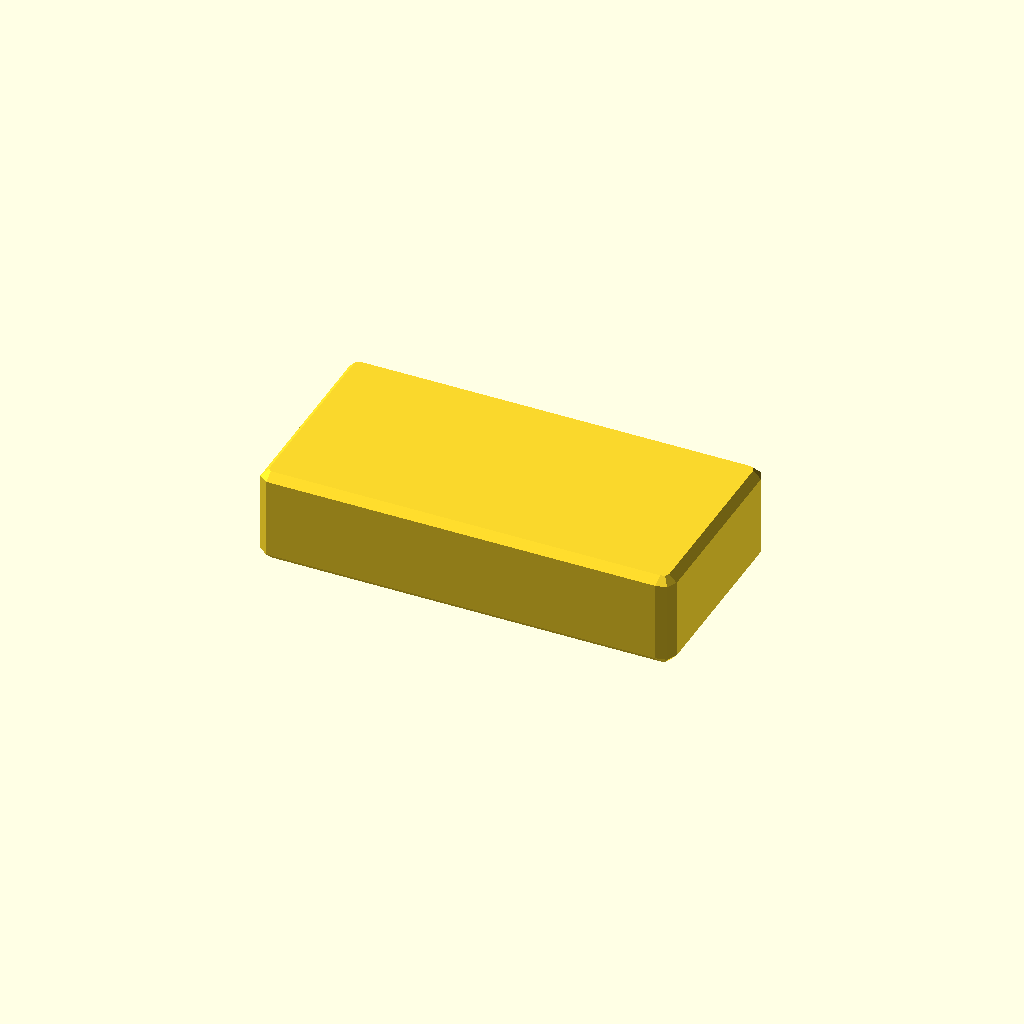
Cell 1: rendered with the file's own defaults.
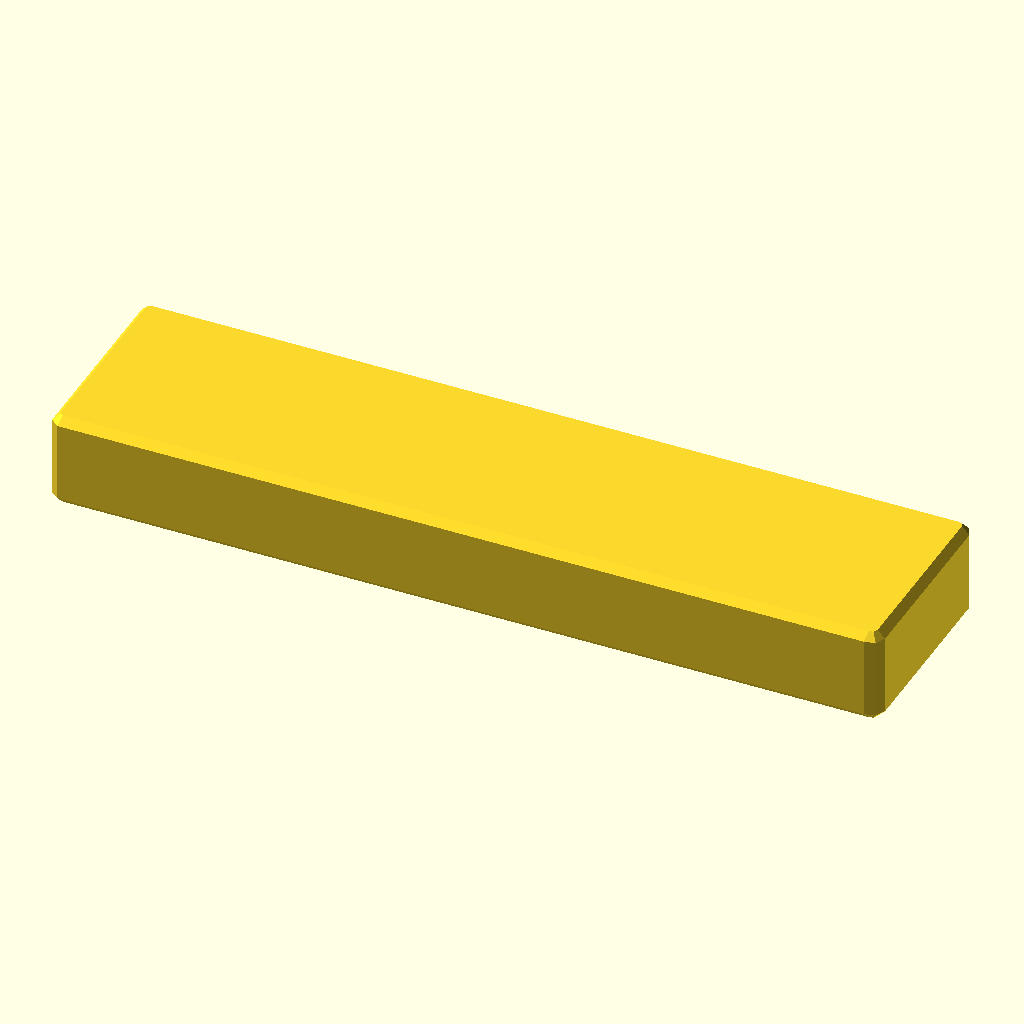
Cell 2: the same model with block_length = 120.
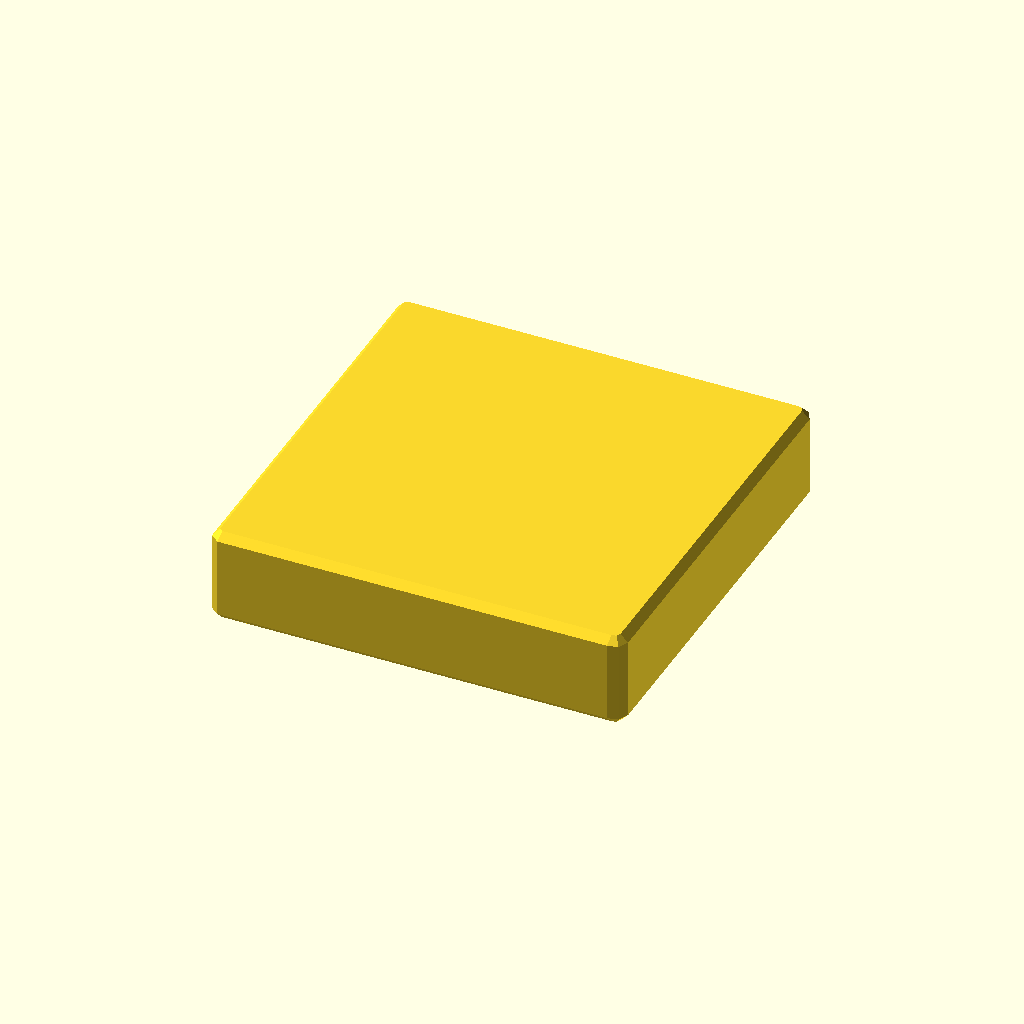
Cell 3 — block_width set to 60, the other parameters unchanged.
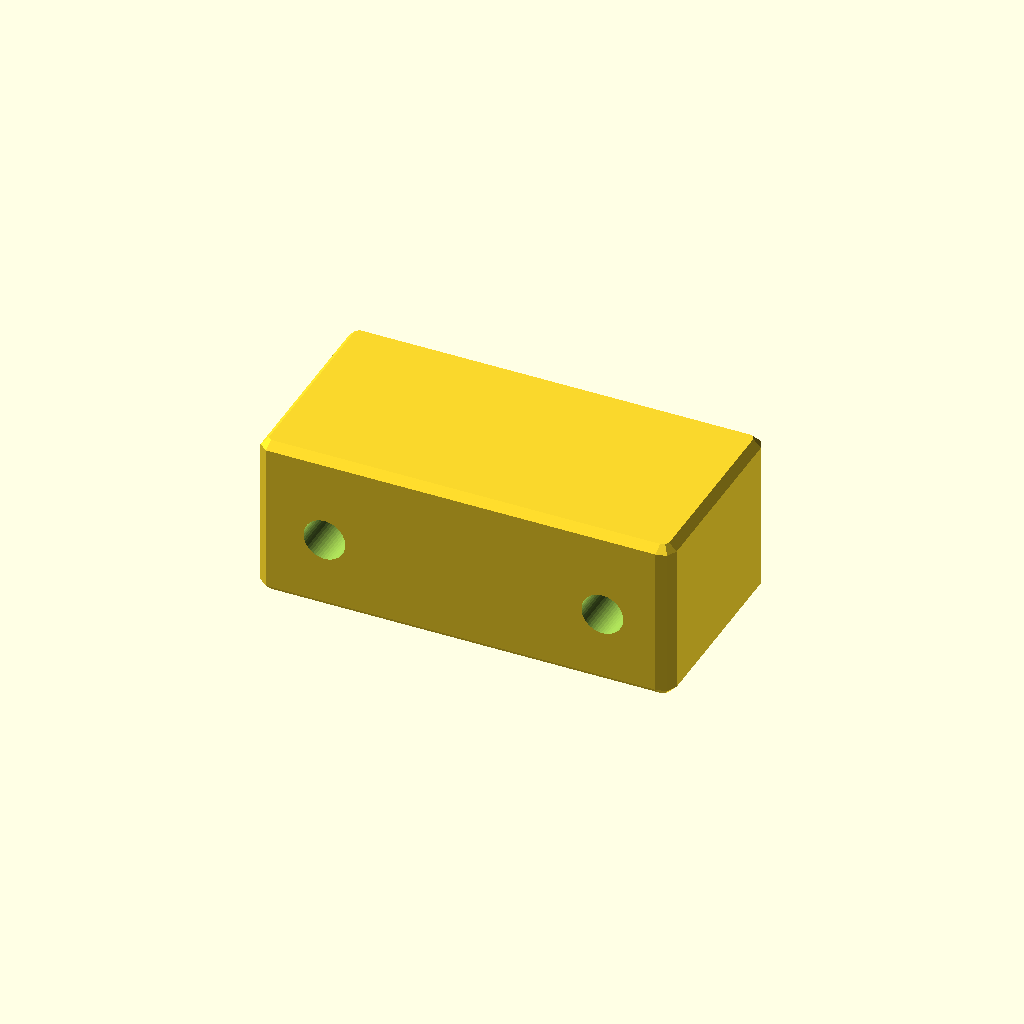
Cell 4: the same model with block_thickness = 20.
One fixed orthographic camera (rotation 55°, 0°, 25°; colour scheme Cornfield) for every cell.
Source of the model, WHUCAD_2798/0100/100000942/output_0/100000942.scad:

// Parameters
block_length = 60;
block_width = 30;
block_thickness = 10;
hole_diameter = 6;
hole_radius = hole_diameter / 2;
hole_offset_x = 10; // from each end
hole_center_y = block_width / 2;

// Rounded rectangle module
module rounded_block(length, width, height, radius) {
    minkowski() {
        cube([length - 2*radius, width - 2*radius, height], center = true);
        sphere(r=radius);
    }
}

// Main block with holes
difference() {
    // Rounded rectangular block
    translate([0, 0, 0])
        rounded_block(block_length, block_width, block_thickness, 2);

    // Holes
    for (x = [hole_offset_x, block_length - hole_offset_x]) {
        translate([x - block_length/2, hole_center_y - block_width/2, -1])
            rotate([90, 0, 0])
                cylinder(h = block_thickness + 2, r = hole_radius, $fn=50);
    }
}
Customizer parameters (derived from the source; name, type, default, range or options):
block_length: number, default 60
block_width: number, default 30
block_thickness: number, default 10
hole_diameter: number, default 6
hole_offset_x: number, default 10
